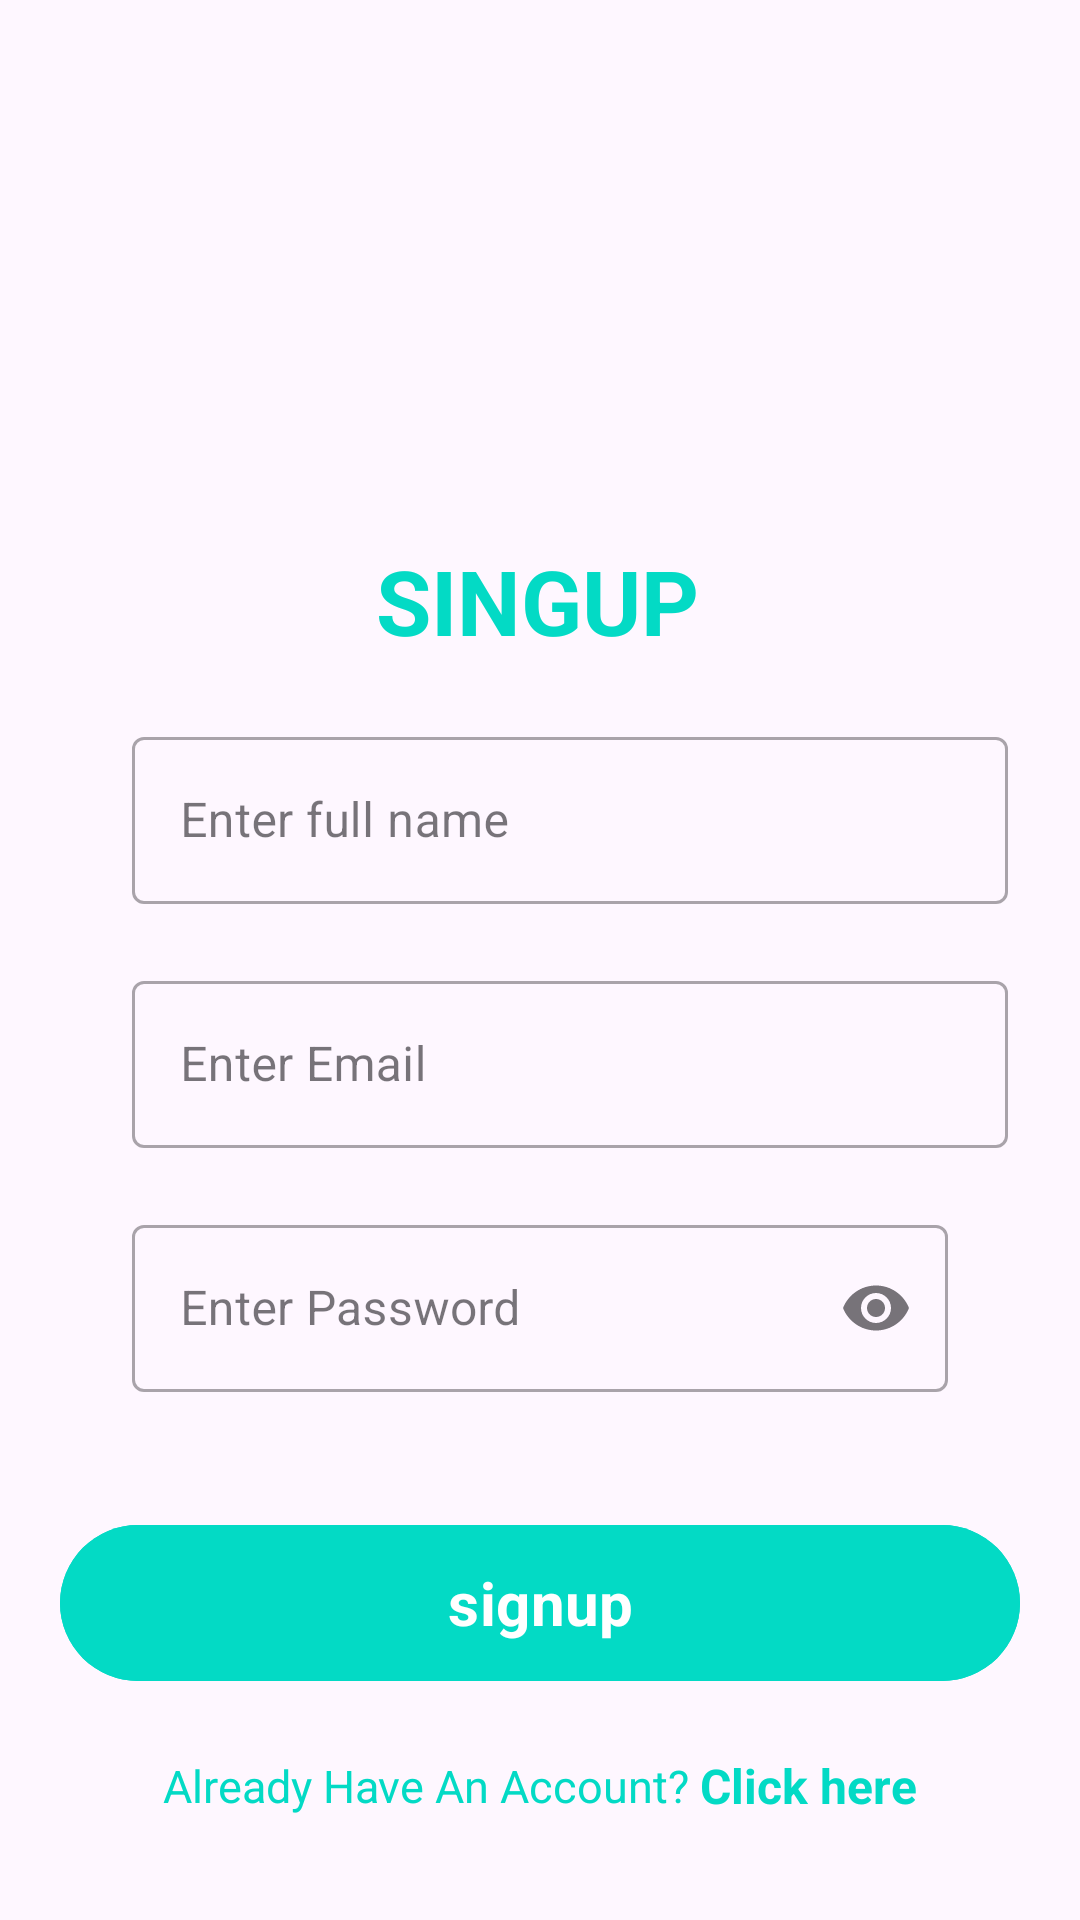

Reconstruct the res/layout file that produces this screen, plus the resources it refers to.
<!-- AndroidManifest.xml: application theme Theme.Travis -->
<!-- res/layout/activity_signup.xml -->
<?xml version="1.0" encoding="utf-8"?>
<androidx.constraintlayout.widget.ConstraintLayout
    xmlns:android="http://schemas.android.com/apk/res/android"
    xmlns:app="http://schemas.android.com/apk/res-auto"
    android:id="@+id/rootLayout"
    android:layout_width="match_parent"
    android:layout_height="match_parent"
    >
    <ImageView
        android:id="@+id/image_view2"
        android:layout_width="wrap_content"
        android:layout_height="wrap_content"
        android:src="@drawable/shape"
        app:layout_constraintBaseline_toTopOf="parent"
        app:layout_constraintStart_toStartOf="parent" />

    <TextView
        android:id="@+id/text1"
        android:layout_width="wrap_content"
        android:layout_height="wrap_content"
        android:layout_marginTop="180dp"
        android:text="SINGUP"
        android:textColor="@color/teal_200"
        android:textSize="30sp"
        android:textStyle="bold"
        app:layout_constraintEnd_toEndOf="parent"
        app:layout_constraintHorizontal_bias="0.497"
        app:layout_constraintStart_toStartOf="parent"
        app:layout_constraintTop_toTopOf="parent" />

    <LinearLayout
        android:layout_width="match_parent"
        android:layout_height="wrap_content"
        android:orientation="vertical"
        android:layout_marginTop="20dp"
        app:layout_constraintEnd_toEndOf="parent"
        app:layout_constraintStart_toStartOf="parent"
        app:layout_constraintTop_toBottomOf="@+id/text1">

        <com.google.android.material.textfield.TextInputLayout
            android:id="@+id/edit_fullname"
            style="@style/Widget.MaterialComponents.TextInputLayout.OutlinedBox"
            android:layout_width="match_parent"
            android:layout_height="wrap_content"
            android:layout_marginStart="24dp"
            android:layout_marginEnd="24dp"
            android:hint="Enter full name"
            android:paddingLeft="20dp"
            app:errorEnabled="true">

            <com.google.android.material.textfield.TextInputEditText
                android:id="@+id/edit_fullname_input"
                android:layout_width="match_parent"
                android:layout_height="wrap_content"
                android:inputType="text"
                android:maxLines="1" />

        </com.google.android.material.textfield.TextInputLayout>
        <com.google.android.material.textfield.TextInputLayout
            android:id="@+id/edit_usermail"
            style="@style/Widget.MaterialComponents.TextInputLayout.OutlinedBox"
            android:layout_width="match_parent"
            android:layout_height="wrap_content"
            android:layout_marginStart="24dp"
            android:layout_marginEnd="24dp"
            android:hint="Enter Email"
            android:paddingLeft="20dp"
            app:errorEnabled="true"
            >

            <com.google.android.material.textfield.TextInputEditText
                android:id="@+id/edit_usermail_input"
                android:layout_width="match_parent"
                android:layout_height="wrap_content"
                android:inputType="textEmailAddress"
                android:maxLines="1"
                />

        </com.google.android.material.textfield.TextInputLayout>





















        <com.google.android.material.textfield.TextInputLayout
            android:id="@+id/edit_password"
            style="@style/Widget.MaterialComponents.TextInputLayout.OutlinedBox"
            android:layout_width="match_parent"
            android:layout_height="wrap_content"
            android:layout_marginStart="24dp"
            android:layout_marginEnd="24dp"
            android:layout_marginBottom="20dp"
            android:hint="Enter Password"
            android:longClickable="false"
            android:paddingLeft="20dp"
            android:paddingRight="20dp"
            app:endIconMode="password_toggle"
            app:errorEnabled="true">

            <com.google.android.material.textfield.TextInputEditText
                android:id="@+id/edit_password_input"
                android:layout_width="match_parent"
                android:layout_height="wrap_content"
                android:inputType="textPassword"
                android:maxLines="1"
                />

        </com.google.android.material.textfield.TextInputLayout>
        <com.google.android.material.button.MaterialButton
            android:id="@+id/btn_signup"
            android:layout_width="320dp"
            android:layout_height="60dp"
            android:backgroundTint="@color/teal_200"
            android:text="signup"
            android:textSize="20dp"
            android:textStyle="bold"
            android:layout_gravity="center_horizontal"
            android:layout_marginBottom="20dp"
           />
        <ProgressBar
            android:id="@+id/loader"
            android:layout_width="wrap_content"
            android:layout_height="wrap_content"
            android:layout_gravity="center_horizontal"
            android:visibility="gone"
            />
        <LinearLayout
            android:id="@+id/lin2"
            android:layout_width="match_parent"
            android:layout_height="wrap_content"
            android:layout_marginBottom="132dp"
            android:gravity="center"
            android:orientation="horizontal"
            app:layout_constraintBottom_toBottomOf="parent"
            app:layout_constraintEnd_toEndOf="parent"
            app:layout_constraintStart_toStartOf="parent">

            <TextView
                android:id="@+id/txt1"
                android:layout_width="wrap_content"
                android:layout_height="wrap_content"
                android:text="Already Have An Account? "
                android:textColor="@color/teal_200"
                android:textSize="15dp" />

            <TextView
                android:id="@+id/regis_link"
                android:layout_width="wrap_content"
                android:layout_height="wrap_content"
                android:text="Click here"
                android:textColor="@color/teal_200"
                android:textSize="16dp"
                android:textStyle="bold" />
        </LinearLayout>
    </LinearLayout>

</androidx.constraintlayout.widget.ConstraintLayout>
<!-- resources referenced by this layout -->
<resources>
  <color name="teal_200">#FF03DAC5</color>
  <style name="Theme.Travis" parent="Theme.Material3.DayNight.NoActionBar">
          
          <item name="colorPrimary">@color/avocado_green</item>
          <item name="colorPrimaryVariant">@color/purple_700</item>
          <item name="colorOnPrimary">@color/white</item>
          
          <item name="colorSecondary">@color/teal_200</item>
          <item name="colorSecondaryVariant">@color/teal_700</item>
          <item name="colorOnSecondary">@color/black</item>
          
          <item name="android:statusBarColor" tools:targetApi="l">?attr/colorPrimary</item>
          
          <item name="fontFamily">@font/archivo</item>
      </style>
  <color name="avocado_green">#AEC346</color>
  <color name="purple_700">#FF3700B3</color>
  <color name="white">#FFFFFFFF</color>
  <color name="teal_700">#FF018786</color>
  <color name="black">#FF000000</color>
</resources>
